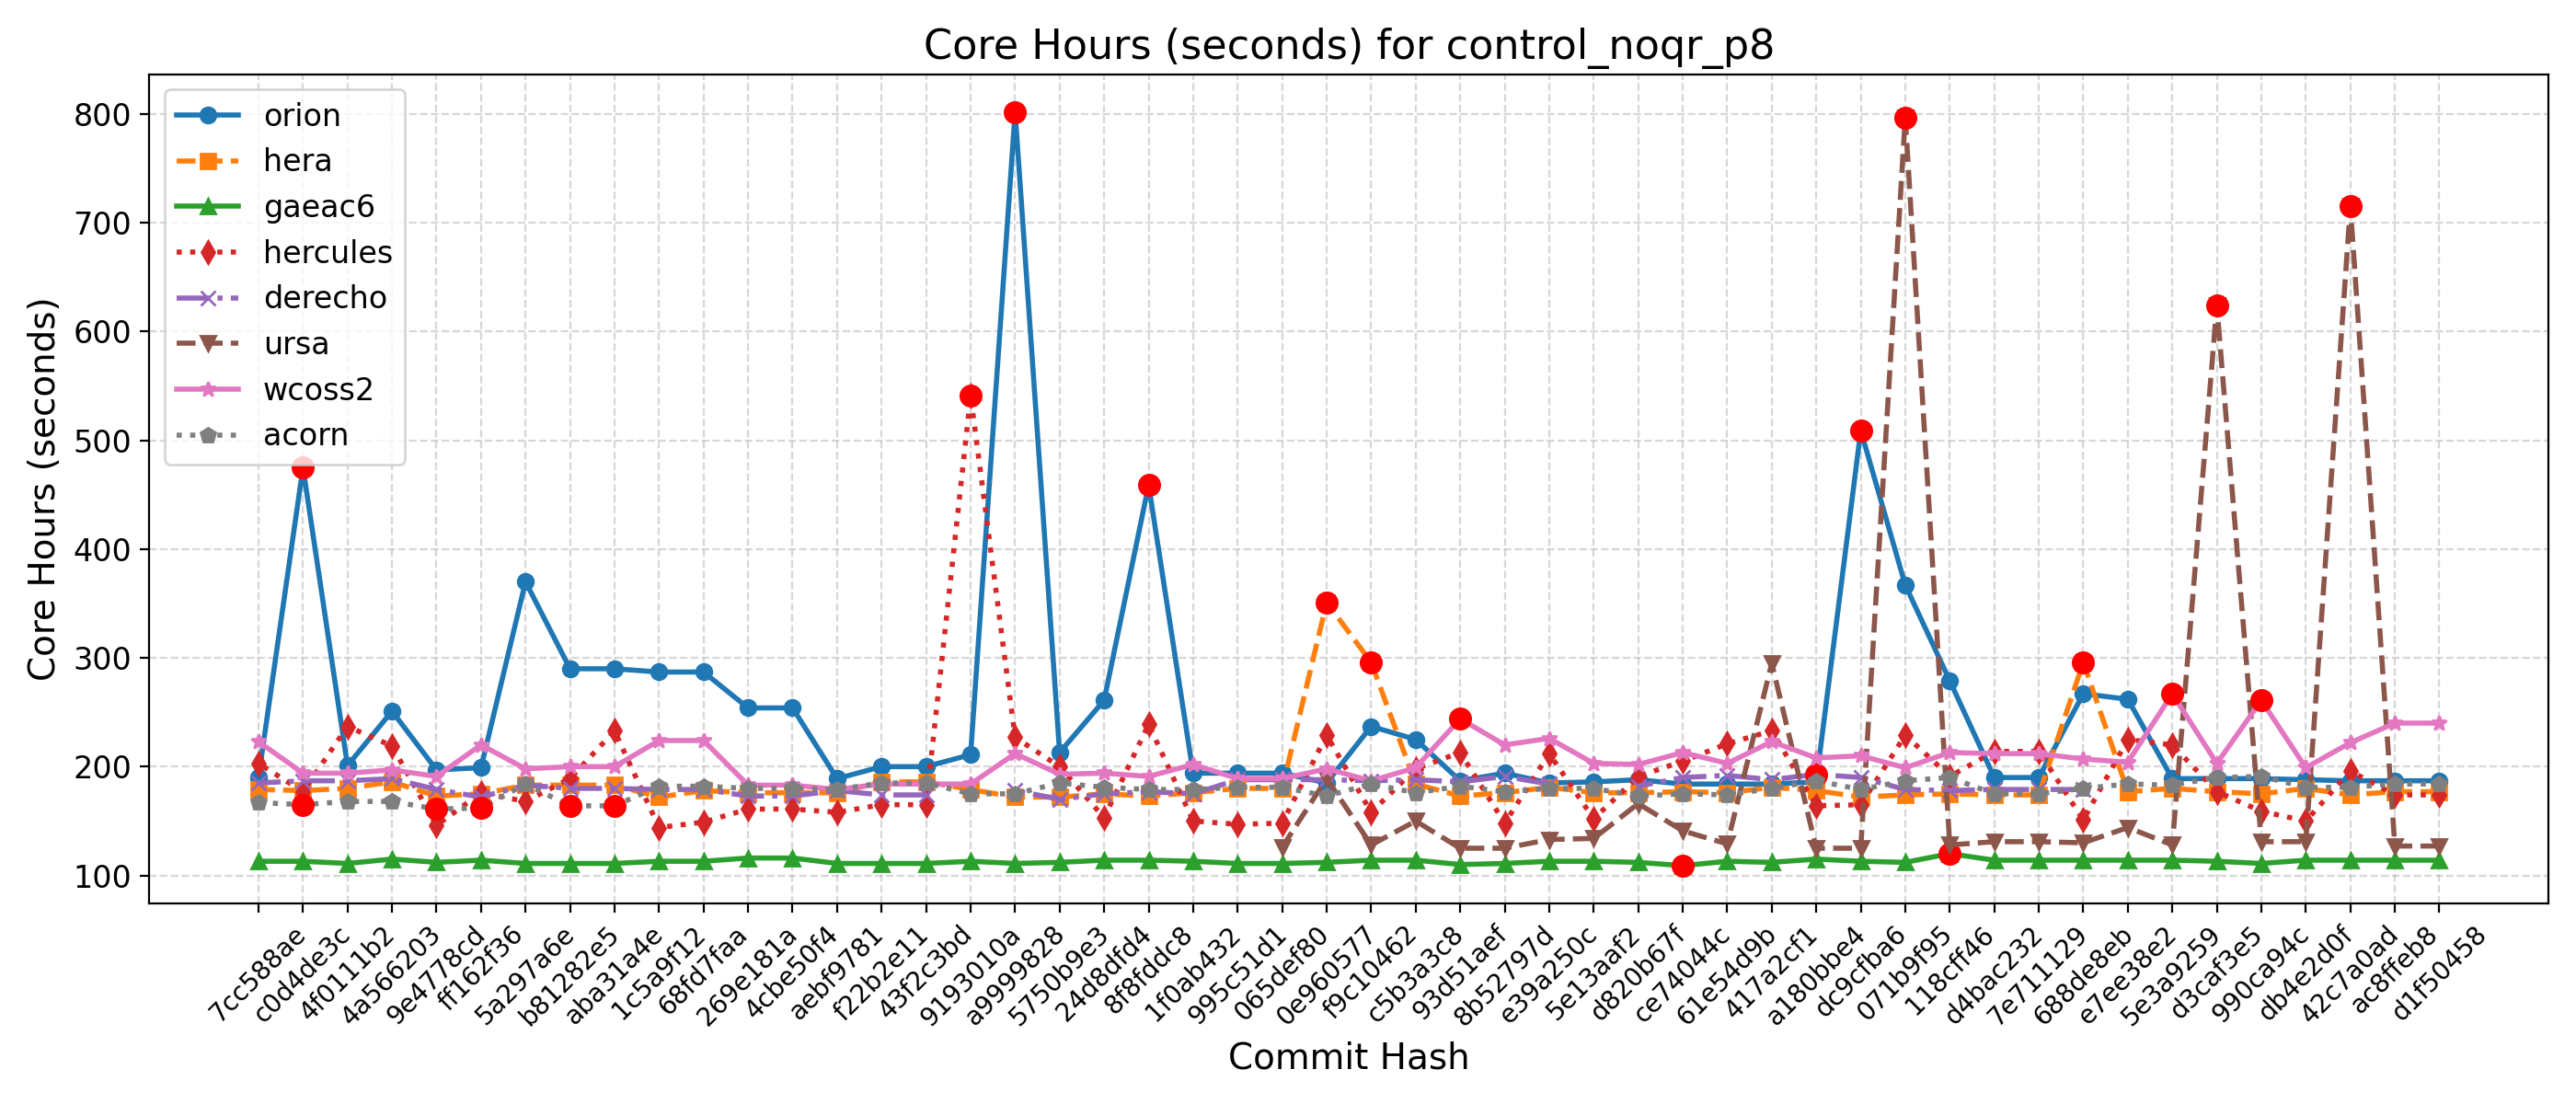

The file beside this chart, header and first rows:
Hash, Date, Message, orion, hera, gaeac6, hercules, derecho, ursa, wcoss2, acorn
d1f50458, 2025-09-23, Automatically add new PRs to WM PR Proje…, 187, 177, 114, 174, , 127, 240, 184
ac8ffeb8, 2025-09-23, Update default_vars for stochastic physi…, 187, 177, 114, 174, , 127, 240, 184
42c7a0ad, 2025-09-22, Send surface ocean currents to ATM for S…, 187, 174, 114, 196, , 715, 222, 181
db4e2d0f, 2025-09-18, Replace icplocn2atm (integer) with use_o…, 188, 180, 114, 150, , 131, 199, 181
990ca94c, 2025-09-16, Update tests such that LSM and LANDICE a…, 189, 175, 111, 159, , 131, 261, 191
d3caf3e5, 2025-09-15, update mom6 to its main repo. 20250818 c…, 189, 177, 113, 177, , 624, 203, 190
5e3a9259, 2025-09-10, Introduce tuning parameter for convectiv…, 189, 180, 114, 220, , 128, 267, 183
e7ee38e2, 2025-09-08, Scale-aware 3DTKE EDMF and TTE-EDMF GFS …, 262, 177, 114, 225, , 144, 204, 184
688de8eb, 2025-09-04, Fix default cdmbgwd settings (#2788), 267, 296, 114, 151, 179, 130, 207, 180
7e711129, 2025-09-02, Use container with spack stack 1.9.2 (#2…, 190, 174, 114, 214, 179, 131, 212, 175
d4bac232, 2025-08-29, MPAS dycore + Atmosphere Generalization …, 190, 174, 114, 214, 179, 131, 212, 175
118cff46, 2025-08-25, Add FV3 grid mask for regional domains t…, 279, 175, 120, 191, 178, 128, 213, 190
071b9f95, 2025-08-22, Fix Restart IAU and Ultra-Low Reproducib…, 367, 174, 112, 229, 179, 797, 199, 187
dc9cfba6, 2025-08-19, Update CICE through 2025-07 and switch t…, 509, 172, 113, 165, 190, 125, 210, 179
a180bbe4, 2025-08-15, FV3: Fix Prate_avg and UPP call freq + F…, 186, 178, 115, 164, 193, 125, 208, 187
417a2cf1, 2025-08-13, Fix conus13km tests restart and decompos…, 184, 181, 112, 233, 188, 295, 223, 180
61e54d9b, 2025-08-11, Add two-way ocean-wave coupling feature …, 184, 176, 113, 221, 192, 129, 203, 174
ce74044c, 2025-08-06, Create a user-friendly "process model" t…, 184, 177, 109, 205, 190, 141, 213, 175
d820b67f, 2025-08-01, Update GOCART to v2.4.3 (#2819), 188, 176, 112, 191, 182, 166, 202, 173
5e13aaf2, 2025-07-29, Update DATM meshes and switch to bilinea…, 186, 176, 113, 152, , 134, 203, 180
e39a250c, 2025-07-24, Update FV3 hash to include UPP ss192/Urs…, 185, 181, 113, 212, 184, 133, 226, 180
8b52797d, 2025-07-21, Combination of 2684,2707,2771 (MERRA2 3-…, 194, 176, 111, 148, 191, 125, 220, 177
93d51aef, 2025-07-17, Exporting Canopy Variables from AQM to F…, 187, 173, 110, 213, 186, 125, 244, 182
c5b3a3c8, 2025-07-14, GFDLMP-v3 and TEMPO MP microphysics (#25…, 225, 184, 114, 198, 188, 150, 199, 176
f9c10462, 2025-07-11, Combination of several CCPP-physics PRs …, 237, 296, 114, 158, 187, 128, 187, 184
0e960577, 2025-07-09, Combination #2777 (maintask writes CMEPS…, 185, 351, 112, 229, 188, 189, 198, 173
065def80, 2025-07-07, Port UFS-WM to Ursa (#2471), 194, 180, 111, 148, 188, 126, 189, 181
995c51d1, 2025-07-03, Upgrade UFS-WM to spack-stack/1.9.2 (#26…, 194, 180, 111, 147, 188, , 189, 181
1f0ab432, 2025-07-01, Reduce WW3 memory use (#2624), 194, 176, 113, 150, 175, , 202, 179
8f8fddc8, 2025-06-30, Bring in scale-aware 3DTKE related chang…, 459, 173, 114, 239, 177, , 191, 179
24d8dfd4, 2025-06-26, Slight modification in orographic gravit…, 261, 175, 114, 153, 175, , 194, 181
5750b9e3, 2025-06-20, gcycle update (#2747), 213, 172, 112, 200, 170, , 193, 185
a9999828, 2025-06-12, Add a new parameter in dycore to control…, 802, 172, 111, 227, 178, , 212, 175
9193010a, 2025-06-06, In Noah-MP, set zero for canopy liquid a…, 211, 179, 113, 541, , , 184, 175
43f2c3bd, 2025-06-04, Urgent Documentation Update for HSD Capa…, 200, 186, 111, 165, 174, , 184, 185
f22b2e11, 2025-06-02, Bug fix for surface roughness calculatio…, 200, 186, 111, 165, 174, , 184, 185
aebf9781, 2025-05-27, Fix bug to improve wave initialization b…, 189, 176, 111, 158, 178, , 179, 179
4cbe50f4, 2025-05-23, Add idealized, regional tropical cyclone…, 254, 176, 116, 161, 173, , 183, 180
269e181a, 2025-05-23, Add GFSv17 IAU restart tests without wav…, 254, 176, 116, 161, 173, , 183, 180
68fd7faa, 2025-05-15, Enable Hera, Hercules Gnu tests: cpld_de…, 287, 178, 113, 149, 179, , 224, 182
1c5a9f12, 2025-05-09, Add "ultra low" coupled configurations t…, 287, 172, 113, 144, 179, , 224, 182
aba31a4e, 2025-05-06, Resolve miscellaneous WM issues and upda…, 290, 183, 111, 233, 180, , 200, 164
b81282e5, 2025-05-05, Switch to vector remapping and bilinear …, 290, 183, 111, 189, 180, , 200, 164
5a297a6e, 2025-05-02, improve coupled model startup cost for w…, 370, 183, 111, 168, 183, , 198, 184
ff162f36, 2025-05-01, NSSL MP scheme updates + Stochastic Phys…, 199, 175, 114, 176, 172, , 220, 162
9e4778cd, 2025-04-25, Loosen restriction on optional arguments…, 197, 173, 112, 146, 179, , 191, 161
4a566203, 2025-04-23, CMake Atmosphere Dycore Generalization +…, 251, 186, 115, 219, 189, , 197, 168
4f0111b2, 2025-04-21, Add CMEPS log file at restart write; IAU…, 201, 180, 111, 237, 187, , 194, 168
c0d4de3c, 2025-04-18, Update mom6 to its main repository 20250…, 475, 178, 113, 177, 187, , 194, 165
7cc588ae, 2025-04-16, Add PIO configuration variables for CMEP…, 190, 179, 113, 203, 185, , 223, 167
